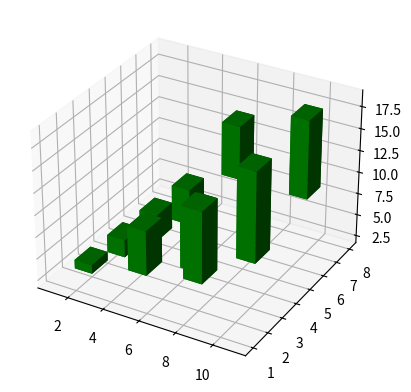

Write Python code to recreate this figure.
from mpl_toolkits.mplot3d import Axes3D
import matplotlib.pyplot as plt
import numpy as np

fig=plt.figure()
ax1=fig.add_subplot(111,projection='3d')

xpos=[1,2,3,4,5,6,7,8,9,10]
ypos=[2,3,4,5,1,6,2,1,7,2]
num_elements=len(xpos)
zpos=[2,3,4,5,6,10,6,7,8,9]
dx=np.ones(10)
dy=np.ones(10)
dz=[1,2,3,4,5,6,7,8,9,10]
ax1.bar3d(xpos,ypos,zpos,dx,dy,dz,color='g')
plt.show()
